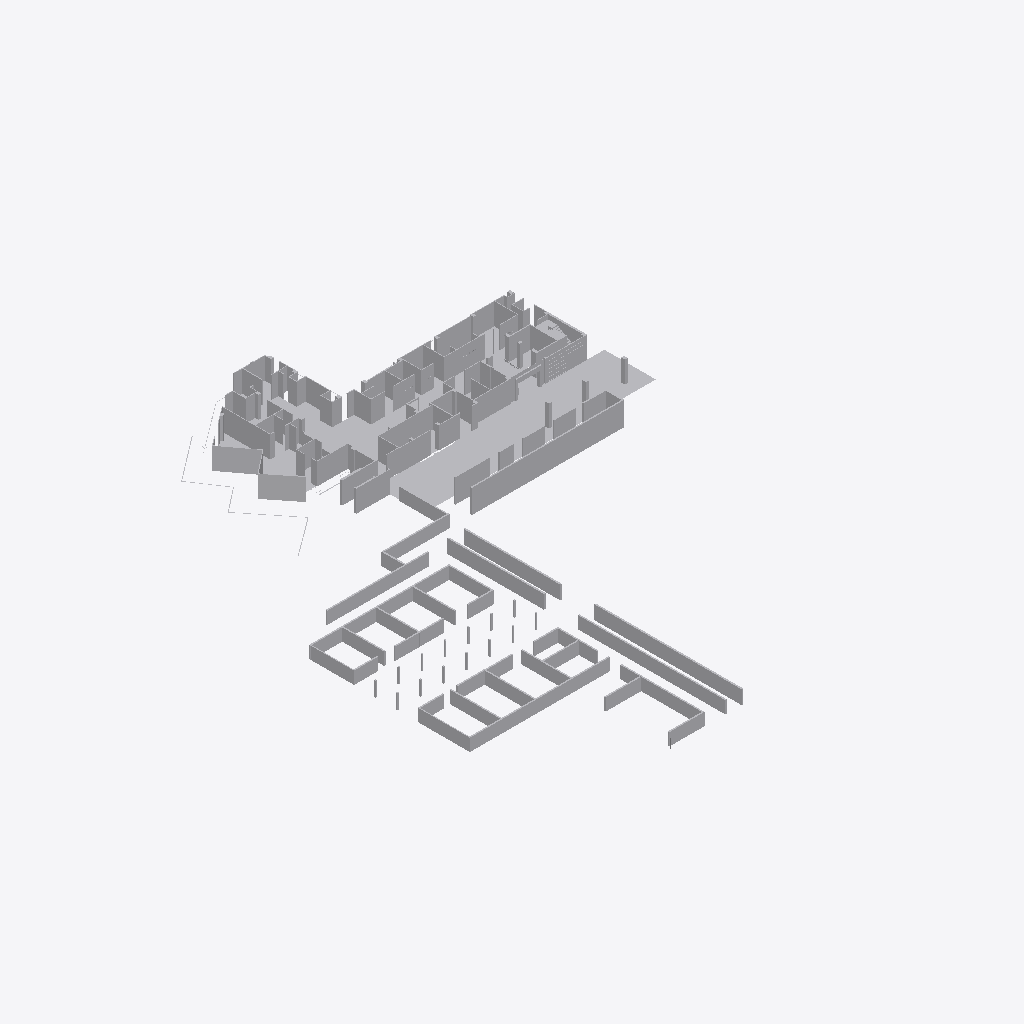
Isometric view of an IFC building model (IFC-SPF (STEP), schema IFC2X3, length unit millimetre), seen from the south-west, elements coloured by IFC class (only those large enough to see are counted): 57 other elements (light grey).
Extent 67.0 m × 85.9 m × 6.9 m (x, y, z). Storeys (1): Default Building Storey at 0.00 m. Elements (59): 59 IfcBuildingElementProxy.

HEADER;
FILE_DESCRIPTION(('ViewDefinition [CoordinationView]'),'2;1');
FILE_NAME('','2026-06-17T18:51:51',(''),(''),'','SketchUp Pro 2015','');
FILE_SCHEMA(('IFC2X3'));
ENDSEC;
DATA;
#1=IFCPROJECT('345DCrjQDAYfgBQqJXniyp',#2,'Default Project','Description of Default Project',$,$,$,(#20),#7);
#24=IFCSITE('1SYCi6K_T4NAm_FVzaKlmT',#2,'Default Site','Description of Default Site',$,#25,$,$,.ELEMENT.,(24,28,0),(54,25,0),10.0,$,$);
#30=IFCBUILDING('1yWSgoEhjF7wb_R3XdhkSK',#2,'Default Building','Description of Default Building',$,#31,$,$,.ELEMENT.,$,$,#36);
#37=IFCBUILDINGSTOREY('3cMAwe3CfFZBfBosKRo8h5',#2,'Default Building Storey','Description of Default Building Storey',$,#38,$,$,.ELEMENT.,0.0);
#1105=IFCBUILDINGELEMENTPROXY('0UGDRa4W56WB4gzFuQqgBE',#2,'Object','Description of Object',$,#1106,#1111,$,$);
#58668=IFCBUILDINGELEMENTPROXY('0ZLciXjXX6N9LSeN4E3P4Q',#2,'Object','Description of Object',$,#58669,#58674,$,$);
#54772=IFCBUILDINGELEMENTPROXY('3S_myMTOb9bhwBAq2OzAnE',#2,'Object','Description of Object',$,#54773,#54778,$,$);
#54567=IFCBUILDINGELEMENTPROXY('20Cf9FcNf7yeFdDOX9x0zQ',#2,'Object','Description of Object',$,#54568,#54573,$,$);
#53829=IFCBUILDINGELEMENTPROXY('3$emYhW2P6XRdRGUMwCVl8',#2,'Object','Description of Object',$,#53830,#53835,$,$);
#53501=IFCBUILDINGELEMENTPROXY('3h_67SX3T6AgYTsiOlctIZ',#2,'Object','Description of Object',$,#53502,#53507,$,$);
#53706=IFCBUILDINGELEMENTPROXY('2fMAIFf2X9pOEyg8yxX3Af',#2,'Object','Description of Object',$,#53707,#53712,$,$);
#52886=IFCBUILDINGELEMENTPROXY('3BTgUjbHL8SeN8xgAjnEE7',#2,'Object','Description of Object',$,#52887,#52892,$,$);
#54198=IFCBUILDINGELEMENTPROXY('370S8nnXb2Gu3tM0ZqJFvP',#2,'Object','Description of Object',$,#54199,#54204,$,$);
#52927=IFCBUILDINGELEMENTPROXY('3zs3i6t459DPt98aiV2qBF',#2,'Object','Description of Object',$,#52928,#52933,$,$);
#53419=IFCBUILDINGELEMENTPROXY('08MlUQz2D0dPn44rGNcd_e',#2,'Object','Description of Object',$,#53420,#53425,$,$);
#53296=IFCBUILDINGELEMENTPROXY('01aEulI19E$xO_oO8MQFoq',#2,'Object','Description of Object',$,#53297,#53302,$,$);
#54280=IFCBUILDINGELEMENTPROXY('3szH1zkTHCauAz0TdUacy5',#2,'Object','Description of Object',$,#54281,#54286,$,$);
#53993=IFCBUILDINGELEMENTPROXY('3KDdSzjaPEgBRYc5ty0So2',#2,'Object','Description of Object',$,#53994,#53999,$,$);
#53542=IFCBUILDINGELEMENTPROXY('0QX2gAwAT9WB53$HiIrSVm',#2,'Object','Description of Object',$,#53543,#53548,$,$);
#53460=IFCBUILDINGELEMENTPROXY('2O35PYMbn4Kg0PKv2nTW29',#2,'Object','Description of Object',$,#53461,#53466,$,$);
#54362=IFCBUILDINGELEMENTPROXY('2yruhXPa5C6xF3eLbTg3aK',#2,'Object','Description of Object',$,#54363,#54368,$,$);
#52640=IFCBUILDINGELEMENTPROXY('1XTUMfnivENuj5o7GapZv6',#2,'Object','Description of Object',$,#52641,#52646,$,$);
#53378=IFCBUILDINGELEMENTPROXY('3MVV4BTD53VwUwjAUB2wpI',#2,'Object','Description of Object',$,#53379,#53384,$,$);
#53747=IFCBUILDINGELEMENTPROXY('3E7whQq4T7jOZ7XWYSZgYO',#2,'Object','Description of Object',$,#53748,#53753,$,$);
#53911=IFCBUILDINGELEMENTPROXY('3I70k$spPCAOWJY1RUGrX3',#2,'Object','Description of Object',$,#53912,#53917,$,$);
#54649=IFCBUILDINGELEMENTPROXY('0bUXgXeXL1RPfONY7EU5GC',#2,'Object','Description of Object',$,#54650,#54655,$,$);
#53337=IFCBUILDINGELEMENTPROXY('3MXgvPrMTEovJ$trryPhax',#2,'Object','Description of Object',$,#53338,#53343,$,$);
#54075=IFCBUILDINGELEMENTPROXY('0BqjZNsl941P5K$OfEq5PG',#2,'Object','Description of Object',$,#54076,#54081,$,$);
#53132=IFCBUILDINGELEMENTPROXY('2uCjtNTw5DuvvHHFJPnaJ0',#2,'Object','Description of Object',$,#53133,#53138,$,$);
#54321=IFCBUILDINGELEMENTPROXY('0aANnC5Ob6fRBNtLLNK6OM',#2,'Object','Description of Object',$,#54322,#54327,$,$);
#54157=IFCBUILDINGELEMENTPROXY('1HSo1rE0X6UBstfdvMB4tN',#2,'Object','Description of Object',$,#54158,#54163,$,$);
#54813=IFCBUILDINGELEMENTPROXY('2JewceMFX5UwQdAakRpV8H',#2,'Object','Description of Object',$,#54814,#54819,$,$);
#54526=IFCBUILDINGELEMENTPROXY('3FVnOZlM19_9Wk_m$ruRFJ',#2,'Object','Description of Object',$,#54527,#54532,$,$);
#54116=IFCBUILDINGELEMENTPROXY('2qECqJMKf16xP1VIiKKFW$',#2,'Object','Description of Object',$,#54117,#54122,$,$);
#53583=IFCBUILDINGELEMENTPROXY('1DxLgg6PzFj8aohH0AF4xR',#2,'Object','Description of Object',$,#53584,#53589,$,$);
#53952=IFCBUILDINGELEMENTPROXY('02cqSKj9r1TAuBS7egobRg',#2,'Object','Description of Object',$,#53953,#53958,$,$);
#54239=IFCBUILDINGELEMENTPROXY('2byCbjwbv0yOpF9M9q_ebX',#2,'Object','Description of Object',$,#54240,#54245,$,$);
#54485=IFCBUILDINGELEMENTPROXY('0QgdclMk98yRV3jIN29JOE',#2,'Object','Description of Object',$,#54486,#54491,$,$);
#54731=IFCBUILDINGELEMENTPROXY('2BEPI8HrL2VB_qkVb1yjbi',#2,'Object','Description of Object',$,#54732,#54737,$,$);
#54444=IFCBUILDINGELEMENTPROXY('3xj_wHQojDQQgpMKGTe9EJ',#2,'Object','Description of Object',$,#54445,#54450,$,$);
#54403=IFCBUILDINGELEMENTPROXY('15ekKDgxHE_9UkyzGoBSAH',#2,'Object','Description of Object',$,#54404,#54409,$,$);
#54690=IFCBUILDINGELEMENTPROXY('3uO1jrdrn2GAmu3cQLYIpF',#2,'Object','Description of Object',$,#54691,#54696,$,$);
#53255=IFCBUILDINGELEMENTPROXY('3JAVHd7F922gNHos4pS1Xu',#2,'Object','Description of Object',$,#53256,#53261,$,$);
#54608=IFCBUILDINGELEMENTPROXY('0Xt9tZ$Wv7PRJQVw6dohLq',#2,'Object','Description of Object',$,#54609,#54614,$,$);
#52722=IFCBUILDINGELEMENTPROXY('2Sb_q0UBz6FBbwAx9q0jb$',#2,'Object','Description of Object',$,#52723,#52728,$,$);
#52845=IFCBUILDINGELEMENTPROXY('082up9LC13Jvv58qPcqTAu',#2,'Object','Description of Object',$,#52846,#52851,$,$);
#53624=IFCBUILDINGELEMENTPROXY('3xRP9rMqL0DOGfvL9MZR1D',#2,'Object','Description of Object',$,#53625,#53630,$,$);
#1064=IFCBUILDINGELEMENTPROXY('3bXFgTNIrFD8M7477$dkbQ',#2,'Object','Description of Object',$,#1065,#1070,$,$);
#52763=IFCBUILDINGELEMENTPROXY('3E1JWg8abBRQE$G$pbCVPc',#2,'Object','Description of Object',$,#52764,#52769,$,$);
#52681=IFCBUILDINGELEMENTPROXY('0pONBgjuDDNvu2HGZEVWcc',#2,'Object','Description of Object',$,#52682,#52687,$,$);
#52804=IFCBUILDINGELEMENTPROXY('3rRcDjcQb9gQYmXDRSBRVD',#2,'Object','Description of Object',$,#52805,#52810,$,$);
#52968=IFCBUILDINGELEMENTPROXY('2YNboiKgPE8x_n1raZLDth',#2,'Object','Description of Object',$,#52969,#52974,$,$);
#53173=IFCBUILDINGELEMENTPROXY('0cLJHMNrr7rxfOV0$GvzkP',#2,'Object','Description of Object',$,#53174,#53179,$,$);
#53214=IFCBUILDINGELEMENTPROXY('05HpnHuqbAaOd29bo6xfWh',#2,'Object','Description of Object',$,#53215,#53220,$,$);
#53788=IFCBUILDINGELEMENTPROXY('3xidVTN1DFc8sdVUI5PkPq',#2,'Object','Description of Object',$,#53789,#53794,$,$);
#53870=IFCBUILDINGELEMENTPROXY('2SXTLnsS55jhovgr$GNnYX',#2,'Object','Description of Object',$,#53871,#53876,$,$);
#54034=IFCBUILDINGELEMENTPROXY('3QsKadfhn0QxANINeNDDjg',#2,'Object','Description of Object',$,#54035,#54040,$,$);
#53009=IFCBUILDINGELEMENTPROXY('3ctjGUL0j9RxcSJX1spA7D',#2,'Object','Description of Object',$,#53010,#53015,$,$);
#53050=IFCBUILDINGELEMENTPROXY('2EEVcjMiL8fQhKlmzKvbR9',#2,'Object','Description of Object',$,#53051,#53056,$,$);
#53091=IFCBUILDINGELEMENTPROXY('3HJyVGBfj1IOAw7nFHScUA',#2,'Object','Description of Object',$,#53092,#53097,$,$);
#53665=IFCBUILDINGELEMENTPROXY('1GLVGr_i1AlwQqzGa02g4l',#2,'Object','Description of Object',$,#53666,#53671,$,$);
ENDSEC;
